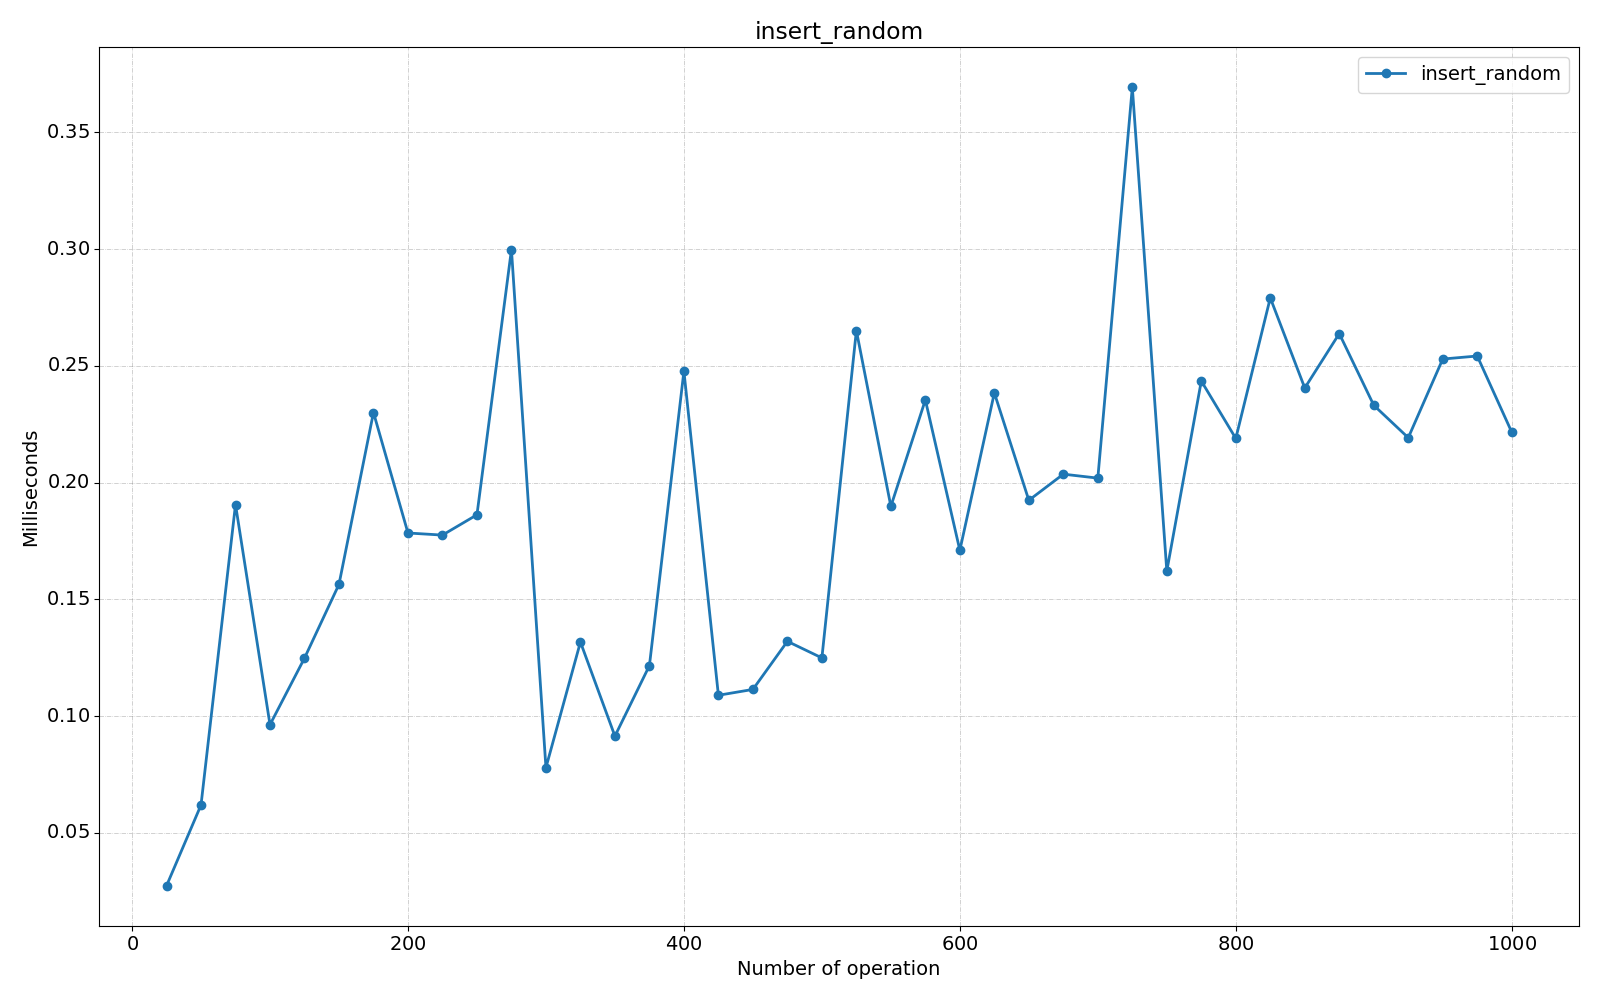

Values plotted in this chart, from the file beside it:
Benchmark, Mode, Threads, Samples, Score, Score Error (99.9%), Unit, Param: size
com.fiit.dsa.tree.test.AVLTreeTest.inser…, ss, 1, 1, 0.0273, NaN, ms/op, 25
com.fiit.dsa.tree.test.AVLTreeTest.inser…, ss, 1, 1, 0.0619, NaN, ms/op, 50
com.fiit.dsa.tree.test.AVLTreeTest.inser…, ss, 1, 1, 0.1906, NaN, ms/op, 75
com.fiit.dsa.tree.test.AVLTreeTest.inser…, ss, 1, 1, 0.0963, NaN, ms/op, 100
com.fiit.dsa.tree.test.AVLTreeTest.inser…, ss, 1, 1, 0.1248, NaN, ms/op, 125
com.fiit.dsa.tree.test.AVLTreeTest.inser…, ss, 1, 1, 0.1564, NaN, ms/op, 150
com.fiit.dsa.tree.test.AVLTreeTest.inser…, ss, 1, 1, 0.23, NaN, ms/op, 175
com.fiit.dsa.tree.test.AVLTreeTest.inser…, ss, 1, 1, 0.1784, NaN, ms/op, 200
com.fiit.dsa.tree.test.AVLTreeTest.inser…, ss, 1, 1, 0.1775, NaN, ms/op, 225
com.fiit.dsa.tree.test.AVLTreeTest.inser…, ss, 1, 1, 0.1862, NaN, ms/op, 250
com.fiit.dsa.tree.test.AVLTreeTest.inser…, ss, 1, 1, 0.2998, NaN, ms/op, 275
com.fiit.dsa.tree.test.AVLTreeTest.inser…, ss, 1, 1, 0.0779, NaN, ms/op, 300
com.fiit.dsa.tree.test.AVLTreeTest.inser…, ss, 1, 1, 0.1317, NaN, ms/op, 325
com.fiit.dsa.tree.test.AVLTreeTest.inser…, ss, 1, 1, 0.0914, NaN, ms/op, 350
com.fiit.dsa.tree.test.AVLTreeTest.inser…, ss, 1, 1, 0.1216, NaN, ms/op, 375
com.fiit.dsa.tree.test.AVLTreeTest.inser…, ss, 1, 1, 0.2477, NaN, ms/op, 400
com.fiit.dsa.tree.test.AVLTreeTest.inser…, ss, 1, 1, 0.1089, NaN, ms/op, 425
com.fiit.dsa.tree.test.AVLTreeTest.inser…, ss, 1, 1, 0.1114, NaN, ms/op, 450
com.fiit.dsa.tree.test.AVLTreeTest.inser…, ss, 1, 1, 0.132, NaN, ms/op, 475
com.fiit.dsa.tree.test.AVLTreeTest.inser…, ss, 1, 1, 0.1249, NaN, ms/op, 500
com.fiit.dsa.tree.test.AVLTreeTest.inser…, ss, 1, 1, 0.2651, NaN, ms/op, 525
com.fiit.dsa.tree.test.AVLTreeTest.inser…, ss, 1, 1, 0.1898, NaN, ms/op, 550
com.fiit.dsa.tree.test.AVLTreeTest.inser…, ss, 1, 1, 0.2354, NaN, ms/op, 575
com.fiit.dsa.tree.test.AVLTreeTest.inser…, ss, 1, 1, 0.171, NaN, ms/op, 600
com.fiit.dsa.tree.test.AVLTreeTest.inser…, ss, 1, 1, 0.2384, NaN, ms/op, 625
com.fiit.dsa.tree.test.AVLTreeTest.inser…, ss, 1, 1, 0.1924, NaN, ms/op, 650
com.fiit.dsa.tree.test.AVLTreeTest.inser…, ss, 1, 1, 0.2036, NaN, ms/op, 675
com.fiit.dsa.tree.test.AVLTreeTest.inser…, ss, 1, 1, 0.2019, NaN, ms/op, 700
com.fiit.dsa.tree.test.AVLTreeTest.inser…, ss, 1, 1, 0.3693, NaN, ms/op, 725
com.fiit.dsa.tree.test.AVLTreeTest.inser…, ss, 1, 1, 0.1621, NaN, ms/op, 750
com.fiit.dsa.tree.test.AVLTreeTest.inser…, ss, 1, 1, 0.2435, NaN, ms/op, 775
com.fiit.dsa.tree.test.AVLTreeTest.inser…, ss, 1, 1, 0.2189, NaN, ms/op, 800
com.fiit.dsa.tree.test.AVLTreeTest.inser…, ss, 1, 1, 0.2791, NaN, ms/op, 825
com.fiit.dsa.tree.test.AVLTreeTest.inser…, ss, 1, 1, 0.2405, NaN, ms/op, 850
com.fiit.dsa.tree.test.AVLTreeTest.inser…, ss, 1, 1, 0.2638, NaN, ms/op, 875
com.fiit.dsa.tree.test.AVLTreeTest.inser…, ss, 1, 1, 0.2331, NaN, ms/op, 900
com.fiit.dsa.tree.test.AVLTreeTest.inser…, ss, 1, 1, 0.2192, NaN, ms/op, 925
com.fiit.dsa.tree.test.AVLTreeTest.inser…, ss, 1, 1, 0.2529, NaN, ms/op, 950
com.fiit.dsa.tree.test.AVLTreeTest.inser…, ss, 1, 1, 0.2542, NaN, ms/op, 975
com.fiit.dsa.tree.test.AVLTreeTest.inser…, ss, 1, 1, 0.2216, NaN, ms/op, 1000
